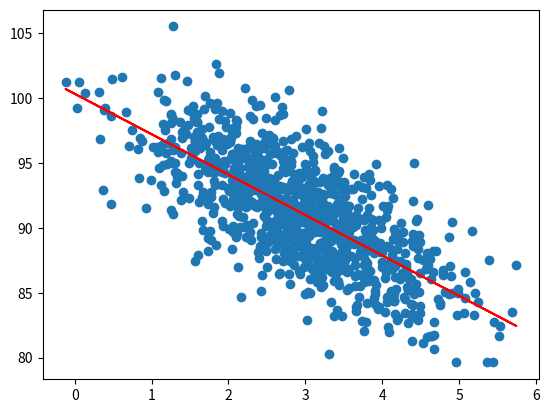

The matplotlib source for this figure:
import numpy as np
from pylab import *
from scipy import stats
import matplotlib.pyplot as plt

def predict(x, slope, intercept):
    return slope * x + intercept

pageSpeeds = np.random.normal(3.0, 1.0, 1000)
purchaseAmount = 100 - (pageSpeeds + np.random.normal(0, 1, 1000)) * 3


# ordinary least square
[slope, intercept, r_value, p_value, std_err] = stats.linregress(pageSpeeds, purchaseAmount)

# plot
fitLine = predict(pageSpeeds, slope, intercept)
plt.scatter(pageSpeeds, purchaseAmount)
plt.plot(pageSpeeds, fitLine, c = 'r')
plt.show()